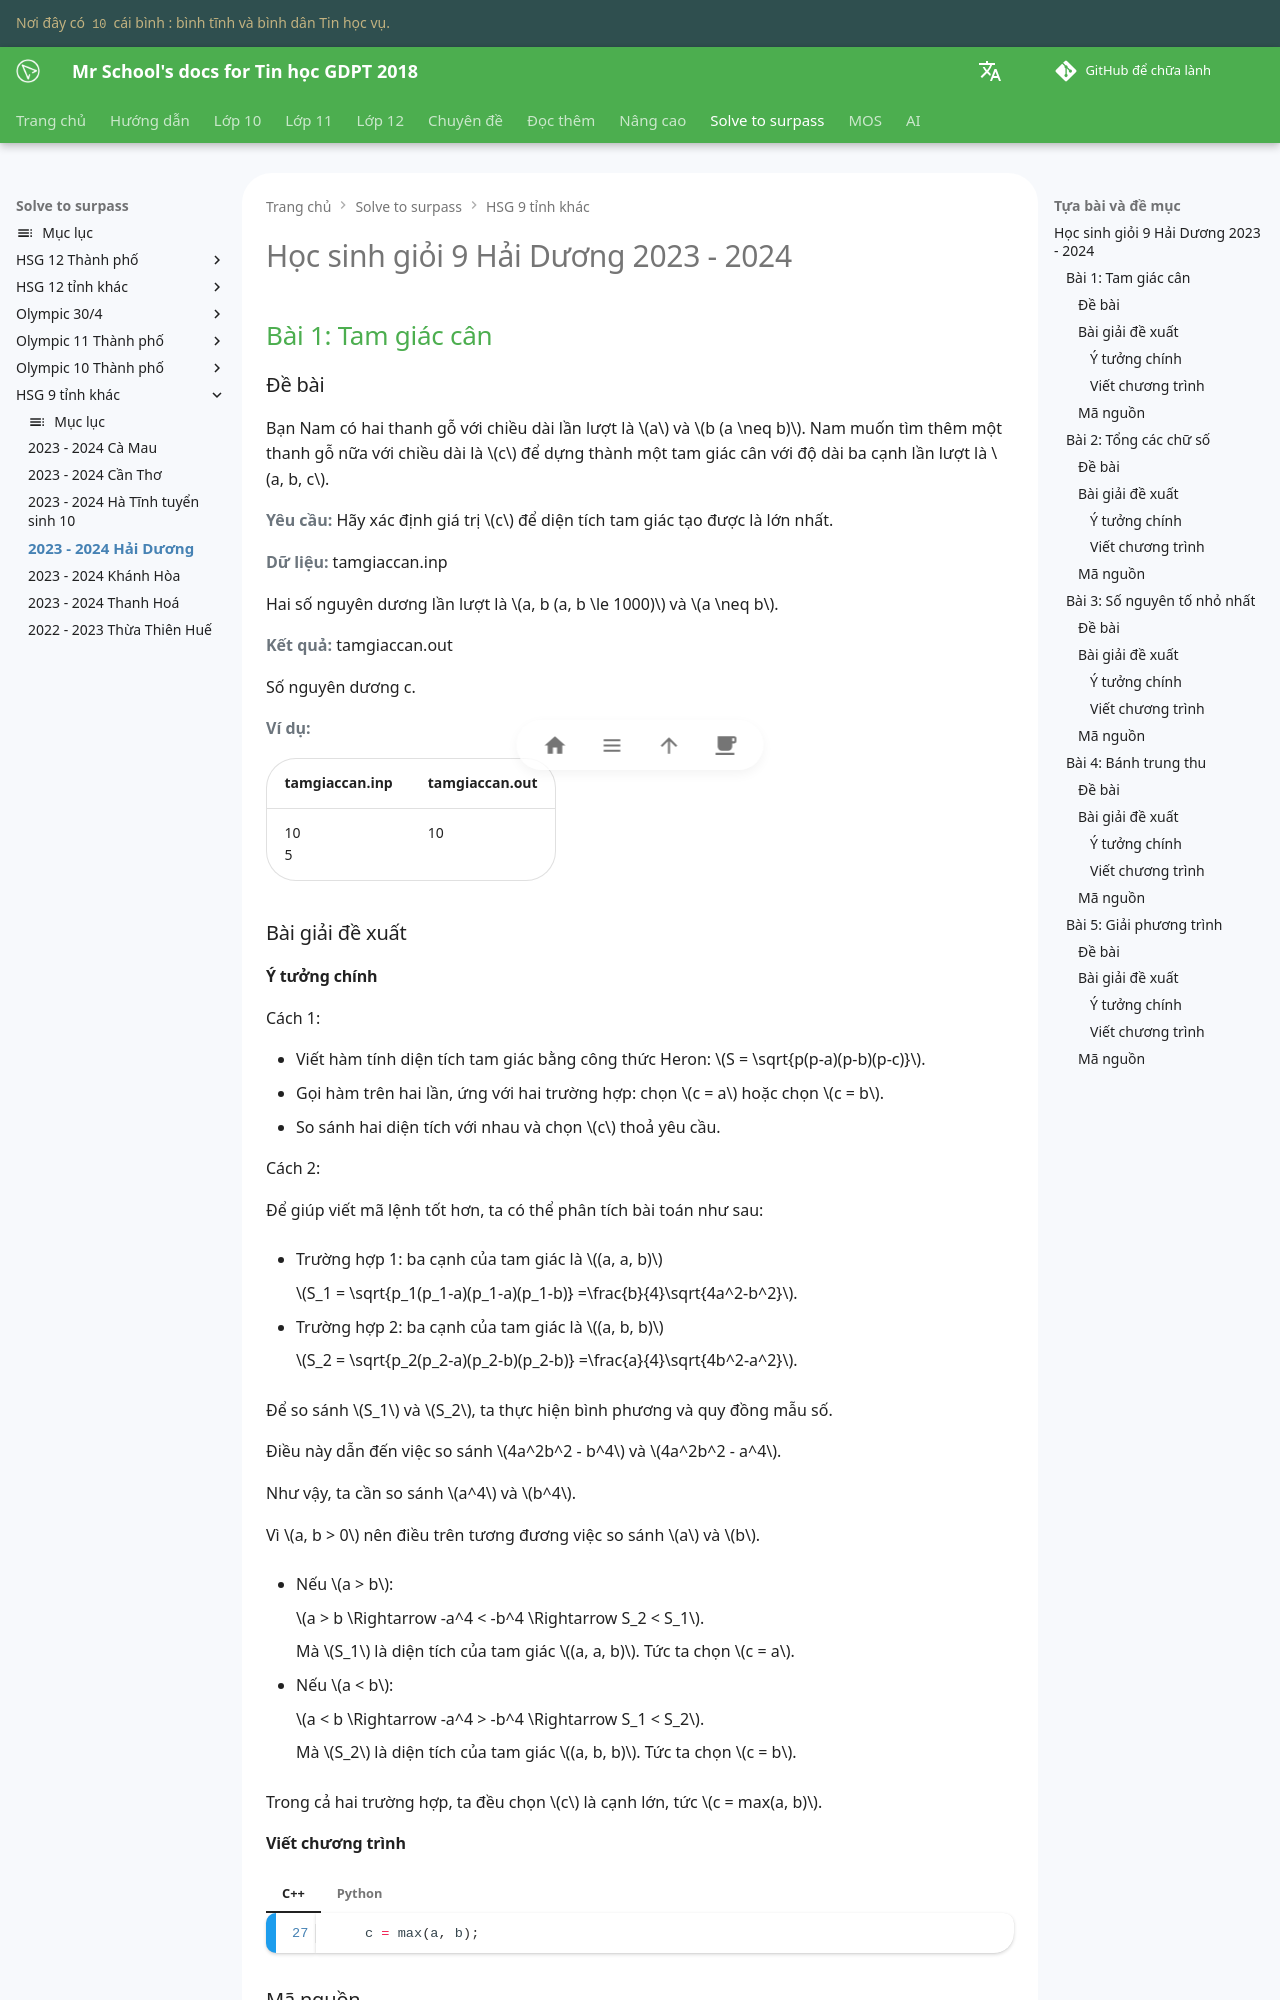

repository: vtchitruong/vtchitruong.github.io · page: solve-to-surpass/hsg9-tinh/2023-2024-haiduong/index.html · generator: mkdocs

---
tags:
    - diện tích tam giác 
    - tổng các chữ số
    - số nguyên tố
    - chia hết của tổng dãy số
    - số nghiệm của phương trình
---

# Học sinh giỏi 9 Hải Dương 2023 - 2024

## Bài 1: Tam giác cân

### Đề bài

Bạn Nam có hai thanh gỗ với chiều dài lần lượt là $a$ và $b (a \neq b)$. Nam muốn tìm thêm một thanh gỗ nữa với chiều dài là $c$ để dựng thành một tam giác cân với độ dài ba cạnh lần lượt là $a, b, c$.

**Yêu cầu:** Hãy xác định giá trị $c$ để diện tích tam giác tạo được là lớn nhất.

**Dữ liệu:** tamgiaccan.inp

Hai số nguyên dương lần lượt là $a, b (a, b \le 1000)$ và $a \neq b$.

**Kết quả:** tamgiaccan.out

Số nguyên dương c.

**Ví dụ:**

| tamgiaccan.inp | tamgiaccan.out |
| --- | --- |
| 10 <br> 5 | 10 |

### Bài giải đề xuất

#### Ý tưởng chính

Cách 1:

- Viết hàm tính diện tích tam giác bằng công thức Heron: $S = \sqrt{p(p-a)(p-b)(p-c)}$.
- Gọi hàm trên hai lần, ứng với hai trường hợp: chọn $c = a$ hoặc chọn $c = b$.
- So sánh hai diện tích với nhau và chọn $c$ thoả yêu cầu.

Cách 2:

Để giúp viết mã lệnh tốt hơn, ta có thể phân tích bài toán như sau:

- Trường hợp 1: ba cạnh của tam giác là $(a, a, b)$

    $S_1 = \sqrt{p_1(p_1-a)(p_1-a)(p_1-b)} =\frac{b}{4}\sqrt{4a^2-b^2}$.

- Trường hợp 2: ba cạnh của tam giác là $(a, b, b)$

    $S_2 = \sqrt{p_2(p_2-a)(p_2-b)(p_2-b)} =\frac{a}{4}\sqrt{4b^2-a^2}$.

Để so sánh $S_1$ và $S_2$, ta thực hiện bình phương và quy đồng mẫu số.

Điều này dẫn đến việc so sánh $4a^2b^2 - b^4$ và $4a^2b^2 - a^4$.

Như vậy, ta cần so sánh $a^4$ và $b^4$.

Vì $a, b > 0$ nên điều trên tương đương việc so sánh $a$ và $b$.

- Nếu $a > b$:

    $a > b \Rightarrow -a^4 < -b^4 \Rightarrow S_2 < S_1$.

    Mà $S_1$ là diện tích của tam giác $(a, a, b)$. Tức ta chọn $c = a$.

- Nếu $a < b$:

    $a < b \Rightarrow -a^4 > -b^4 \Rightarrow S_1 < S_2$.

    Mà $S_2$ là diện tích của tam giác $(a, b, b)$. Tức ta chọn $c = b$.

Trong cả hai trường hợp, ta đều chọn $c$ là cạnh lớn, tức $c = max(a, b)$.

#### Viết chương trình

=== "C++"

    ```c++ linenums="27"
        c = max(a, b);
    ```

=== "Python"

    ```py linenums="20"
        c = max(a, b)
    ```

### Mã nguồn

Code đầy đủ được đặt tại [GitHub](https://github.com/vtchitruong/hsg/tree/main/hsg9-tinh/2023-2024-haiduong/tamgiaccan){:target="_blank"}.
